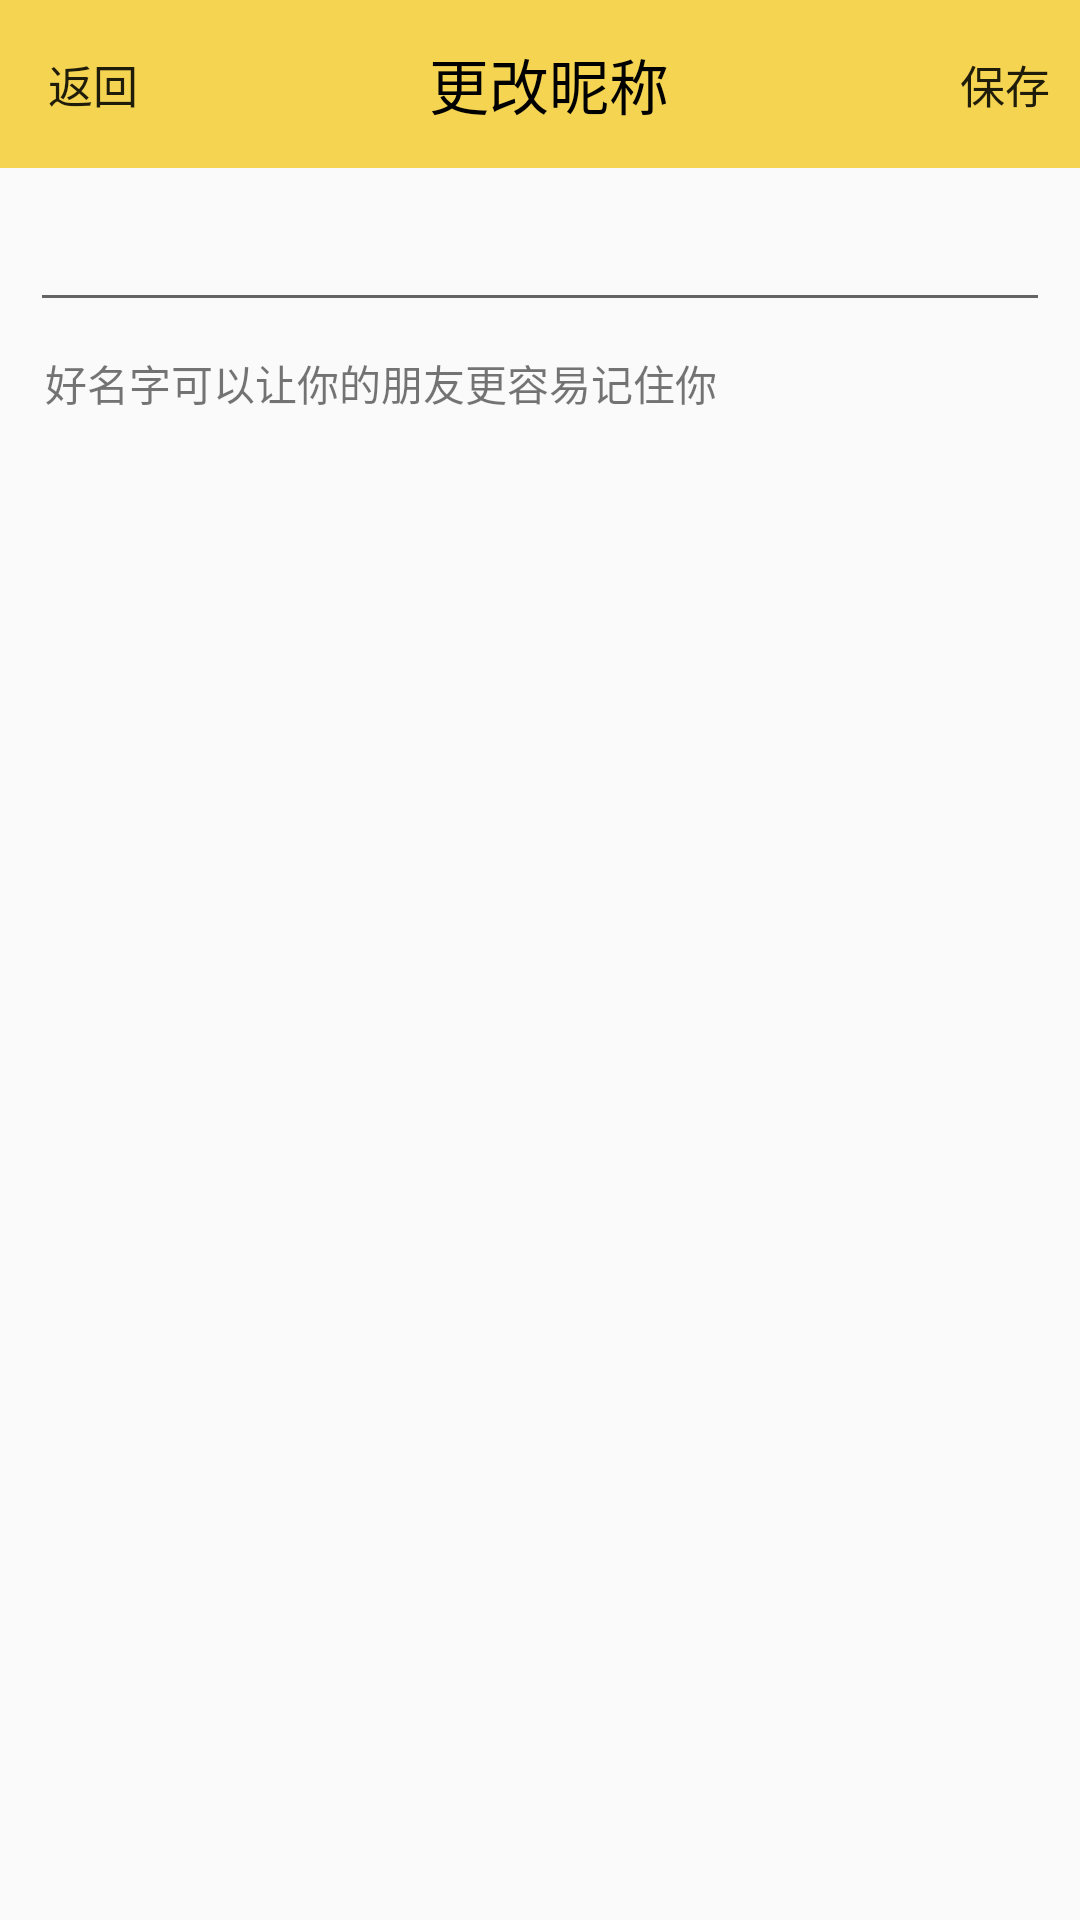

Android layout source for this screen:
<!-- AndroidManifest.xml: application theme Theme.AppCompat.Light.NoActionBar -->
<!-- res/layout/activity_change_name_activity.xml -->
<?xml version="1.0" encoding="utf-8"?>
<LinearLayout xmlns:android="http://schemas.android.com/apk/res/android"
    xmlns:tools="http://schemas.android.com/tools"
    android:layout_width="match_parent"
    android:layout_height="match_parent"
    android:orientation="vertical"
    tools:context="com.swpuiot.helpingplatform.view.ChangeNameACtivity">

    <android.support.v7.widget.Toolbar
        android:id="@+id/toolbar_changename"
        android:layout_width="match_parent"
        android:layout_height="?actionBarSize"
        android:background="@color/colorYellow">

        <LinearLayout
            android:layout_width="match_parent"
            android:layout_height="wrap_content"
            android:orientation="horizontal">

            <Button
                android:id="@+id/btn_changename_cancel"
                android:layout_width="wrap_content"
                android:layout_height="wrap_content"
                android:layout_gravity="center_vertical"
                android:background="#00000000"
                android:gravity="center_vertical"
                android:text="返回"
                android:textSize="15sp" />

            <Space
                android:layout_width="0dp"
                android:layout_height="wrap_content"
                android:layout_weight="1" />

            <TextView
                android:layout_width="wrap_content"
                android:layout_height="wrap_content"
                android:layout_gravity="center"
                android:text="更改昵称"
                android:textColor="@color/colorBlack"
                android:textSize="20sp" />

            <Space
                android:layout_width="0dp"
                android:layout_height="wrap_content"
                android:layout_weight="1" />

            <Button
                android:id="@+id/btn_changename_save"
                android:layout_width="wrap_content"
                android:layout_height="wrap_content"
                android:layout_gravity="center_vertical"
                android:layout_marginRight="10dp"
                android:background="#00000000"
                android:gravity="right|center_vertical"
                android:text="保存"
                android:textSize="15sp" />
        </LinearLayout>
    </android.support.v7.widget.Toolbar>

    <EditText
        android:id="@+id/et_change"
        android:layout_width="match_parent"
        android:layout_height="wrap_content"
        android:layout_margin="10dp"
        android:textColor="@color/colorBlack" />

    <TextView
        android:layout_width="wrap_content"
        android:layout_height="wrap_content"
        android:layout_marginLeft="15dp"
        android:text="好名字可以让你的朋友更容易记住你" />

</LinearLayout>
<!-- resources referenced by this layout -->
<resources>
  <color name="colorBlack">#000000</color>
  <color name="colorYellow">#f5d451</color>
</resources>
